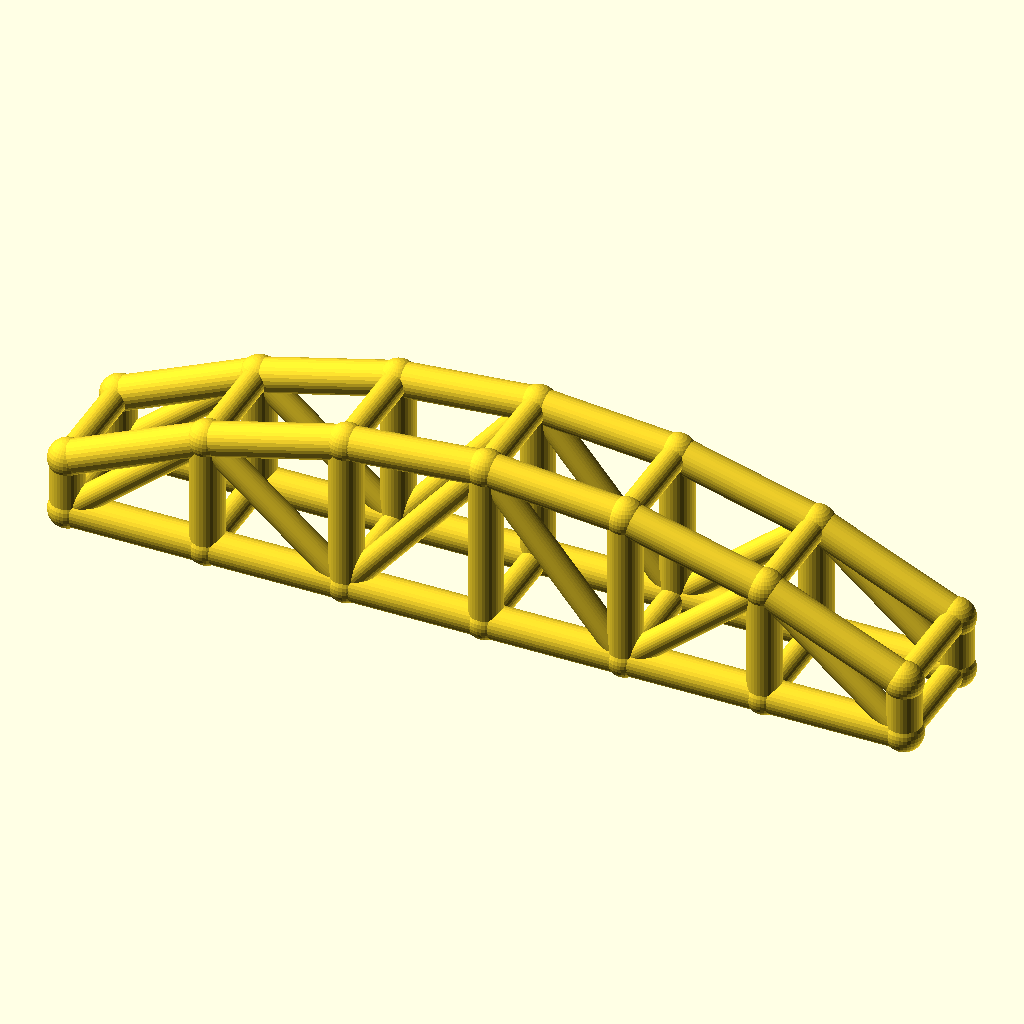
Cell 1: rendered with the file's own defaults.
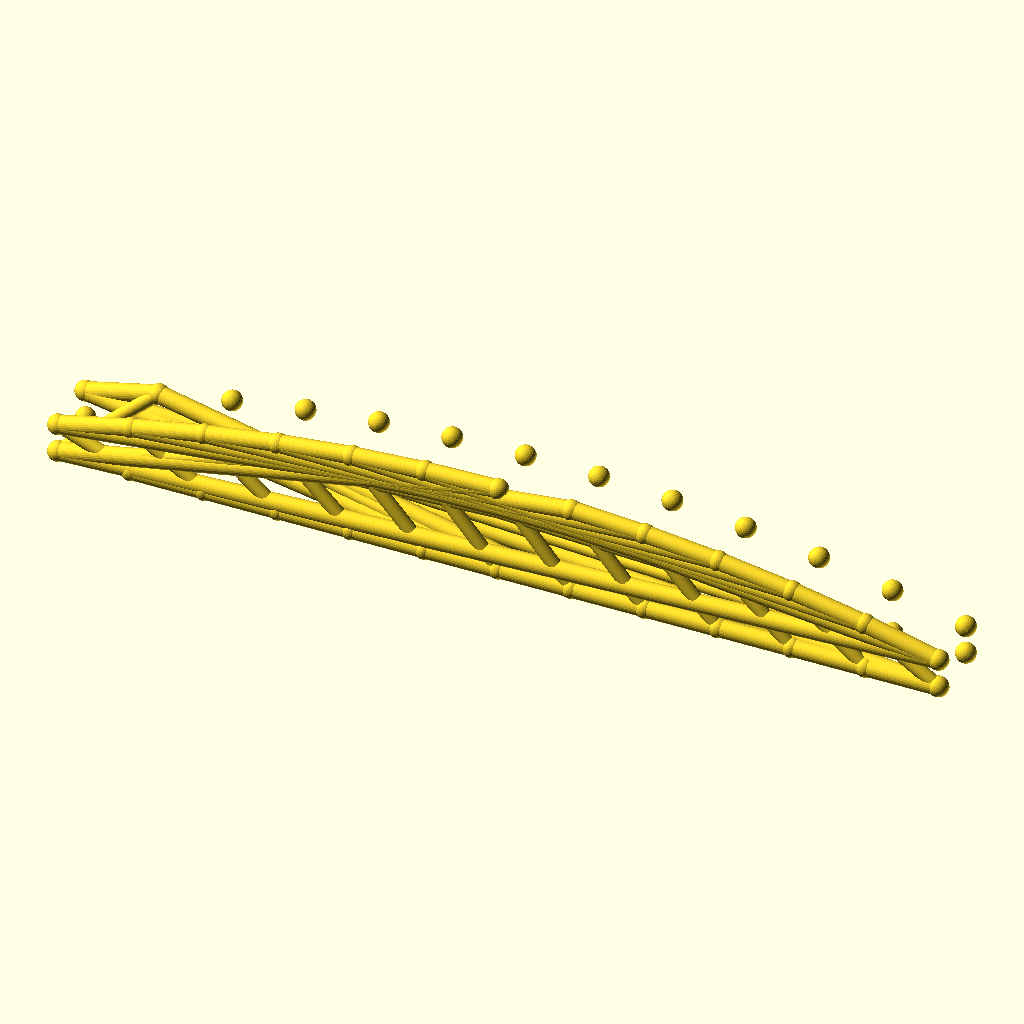
Cell 2 — bays set to 12, the other parameters unchanged.
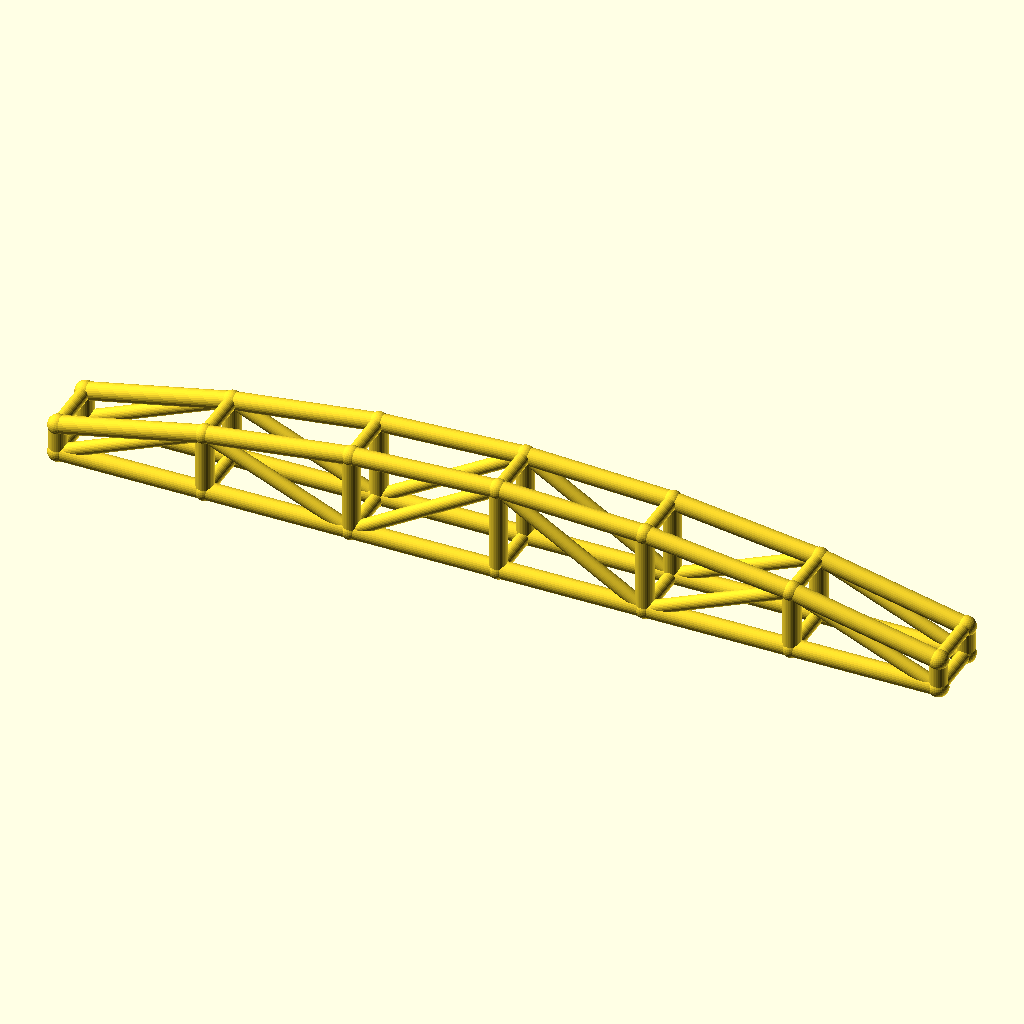
Cell 3: arch_bay = 50 (everything else at default).
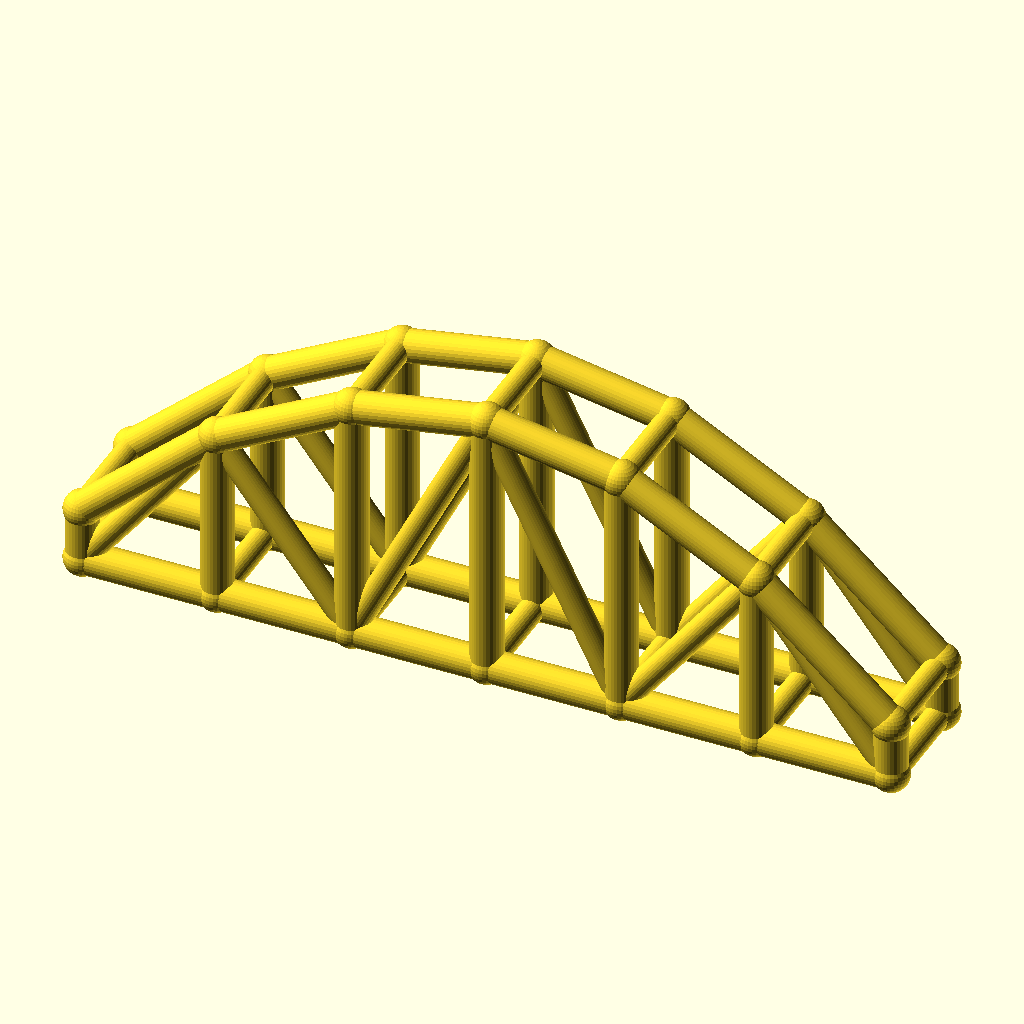
Cell 4 — rise set to 40, the other parameters unchanged.
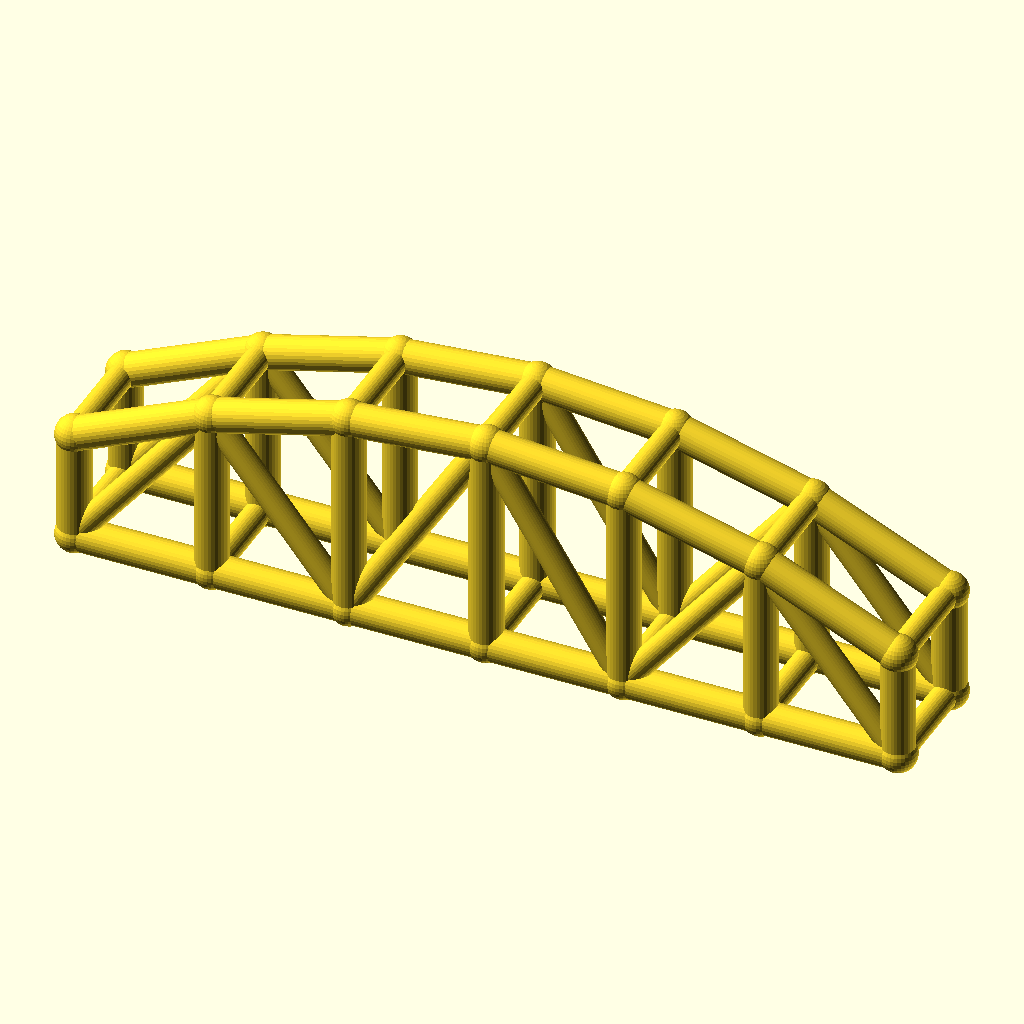
Cell 5: col_h = 20 (everything else at default).
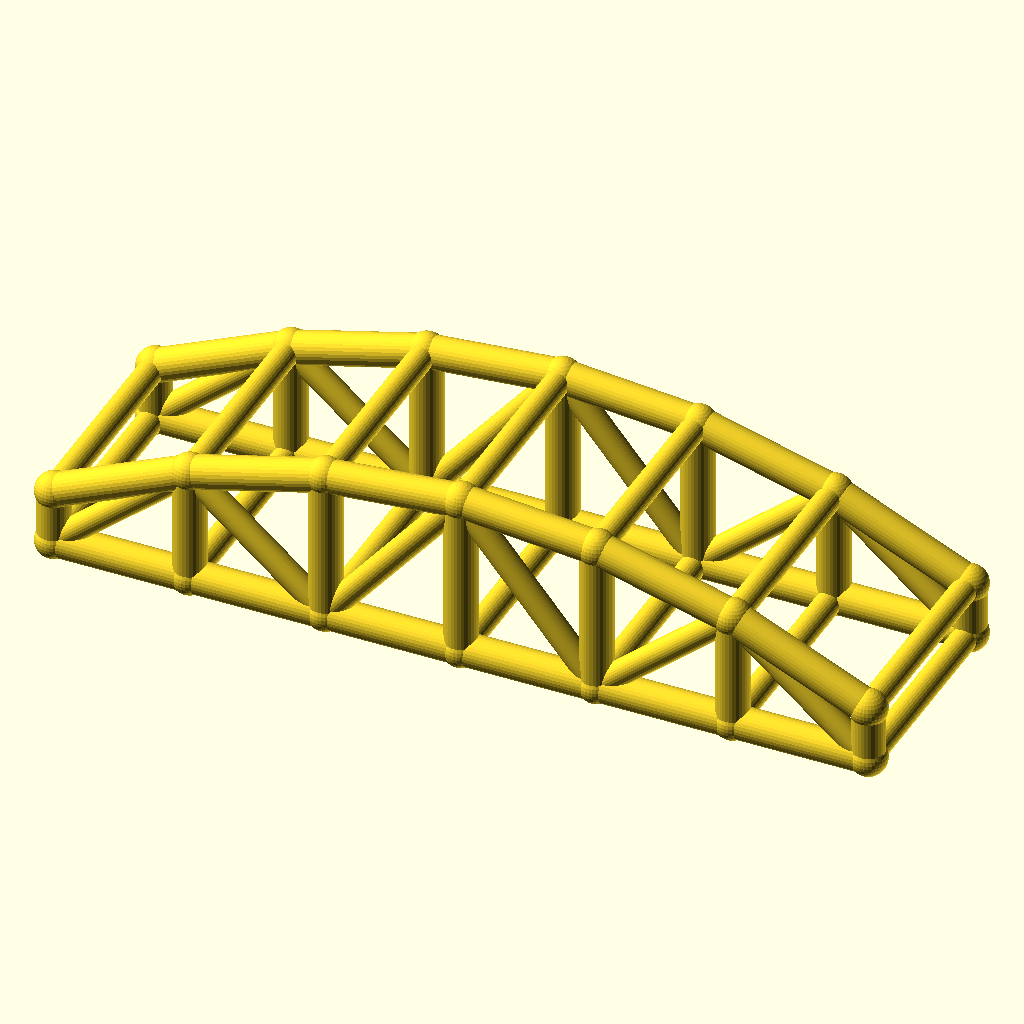
Cell 6: the same model with arch_w = 40.
The same orthographic view direction (rotation 55°, 0°, 25°; colour scheme Cornfield) for every cell, with the view re-fitted per cell, so scale and position can differ between cells.
The OpenSCAD source (optional_data/data/wire3/archtruss/scene_0154.scad):
$fn = 32;

// ----------------------------------------------------------------------
// Arch truss pair: 6 bays of 25 mm, rise 20 mm
// ----------------------------------------------------------------------

// --- parameters (mm) ---
bays = 6;                 // number of arch bays
arch_bay = 25;            // bay length, X
rise = 20;                // arch rise over the tie
col_h = 10;               // end post height
arch_w = 20;              // distance between the two trusses, Y
chord_r = 3;              // chord radius
brace_r = 2.3;            // web and cross brace radius
joint_r = 3.4;            // joint ball radius
fit_tol = 0.05;           // declared fit tolerance (prompt contract)
free_tol = 0.2;           // declared free tolerance (prompt contract)

bbox_x = bays * arch_bay + 2 * joint_r;  // overall X, joints included
bbox_y = arch_w + 2 * joint_r;  // overall Y, joints included
bbox_z = col_h + rise + 2 * joint_r;  // overall Z, joints included
chord_d = 2 * chord_r;  // chord stock diameter
brace_d = 2 * brace_r;  // web stock diameter
arch_span = bays * arch_bay;  // truss span
crown_z = col_h + rise;  // crown height over the tie
nodes = concat([for (i = [0 : bays]) [i * arch_bay, 0, col_h + 4 * rise * (i / bays) * (1 - i / bays)]], [for (i = [0 : bays]) [i * arch_bay, 0, 0]], [for (i = [0 : bays]) [i * arch_bay, arch_w, col_h + 4 * rise * (i / bays) * (1 - i / bays)]], [for (i = [0 : bays]) [i * arch_bay, arch_w, 0]]);

module member(a, b, r) {
  /* round stock from joint a to joint b, ends buried in the joint balls */
  d = b - a;
  length = norm(d);
  translate(a) rotate([0, acos(d[2] / length), atan2(d[1], d[0])])
    cylinder(h = length, r = r);
}

module joint(p, r) {
  /* ball at the joint centre, fatter than every member meeting there */
  translate(p) sphere(r = r);
}

/* members - each call is one graph edge */
member(nodes[0], nodes[1], chord_r);
member(nodes[7], nodes[8], chord_r);
member(nodes[1], nodes[2], chord_r);
member(nodes[8], nodes[9], chord_r);
member(nodes[2], nodes[3], chord_r);
member(nodes[9], nodes[10], chord_r);
member(nodes[3], nodes[4], chord_r);
member(nodes[10], nodes[11], chord_r);
member(nodes[4], nodes[5], chord_r);
member(nodes[11], nodes[12], chord_r);
member(nodes[5], nodes[6], chord_r);
member(nodes[12], nodes[13], chord_r);
member(nodes[0], nodes[7], chord_r);
member(nodes[1], nodes[8], chord_r);
member(nodes[2], nodes[9], chord_r);
member(nodes[3], nodes[10], chord_r);
member(nodes[4], nodes[11], chord_r);
member(nodes[5], nodes[12], chord_r);
member(nodes[6], nodes[13], chord_r);
member(nodes[7], nodes[1], brace_r);
member(nodes[1], nodes[9], brace_r);
member(nodes[9], nodes[3], brace_r);
member(nodes[3], nodes[11], brace_r);
member(nodes[11], nodes[5], brace_r);
member(nodes[5], nodes[13], brace_r);
member(nodes[14], nodes[15], chord_r);
member(nodes[21], nodes[22], chord_r);
member(nodes[15], nodes[16], chord_r);
member(nodes[22], nodes[23], chord_r);
member(nodes[16], nodes[17], chord_r);
member(nodes[23], nodes[24], chord_r);
member(nodes[17], nodes[18], chord_r);
member(nodes[24], nodes[25], chord_r);
member(nodes[18], nodes[19], chord_r);
member(nodes[25], nodes[26], chord_r);
member(nodes[19], nodes[20], chord_r);
member(nodes[26], nodes[27], chord_r);
member(nodes[14], nodes[21], chord_r);
member(nodes[15], nodes[22], chord_r);
member(nodes[16], nodes[23], chord_r);
member(nodes[17], nodes[24], chord_r);
member(nodes[18], nodes[25], chord_r);
member(nodes[19], nodes[26], chord_r);
member(nodes[20], nodes[27], chord_r);
member(nodes[21], nodes[15], brace_r);
member(nodes[15], nodes[23], brace_r);
member(nodes[23], nodes[17], brace_r);
member(nodes[17], nodes[25], brace_r);
member(nodes[25], nodes[19], brace_r);
member(nodes[19], nodes[27], brace_r);
member(nodes[0], nodes[14], brace_r);
member(nodes[7], nodes[21], brace_r);
member(nodes[1], nodes[15], brace_r);
member(nodes[8], nodes[22], brace_r);
member(nodes[2], nodes[16], brace_r);
member(nodes[9], nodes[23], brace_r);
member(nodes[3], nodes[17], brace_r);
member(nodes[10], nodes[24], brace_r);
member(nodes[4], nodes[18], brace_r);
member(nodes[11], nodes[25], brace_r);
member(nodes[5], nodes[19], brace_r);
member(nodes[12], nodes[26], brace_r);
member(nodes[6], nodes[20], brace_r);
member(nodes[13], nodes[27], brace_r);

/* joint balls */
for (p = nodes) joint(p, joint_r);
Parameter table extracted from the source (name, type, default, range or options):
bays: number, default 6
arch_bay: number, default 25
rise: number, default 20
col_h: number, default 10
arch_w: number, default 20
chord_r: number, default 3
brace_r: number, default 2.3
joint_r: number, default 3.4
fit_tol: number, default 0.05
free_tol: number, default 0.2
